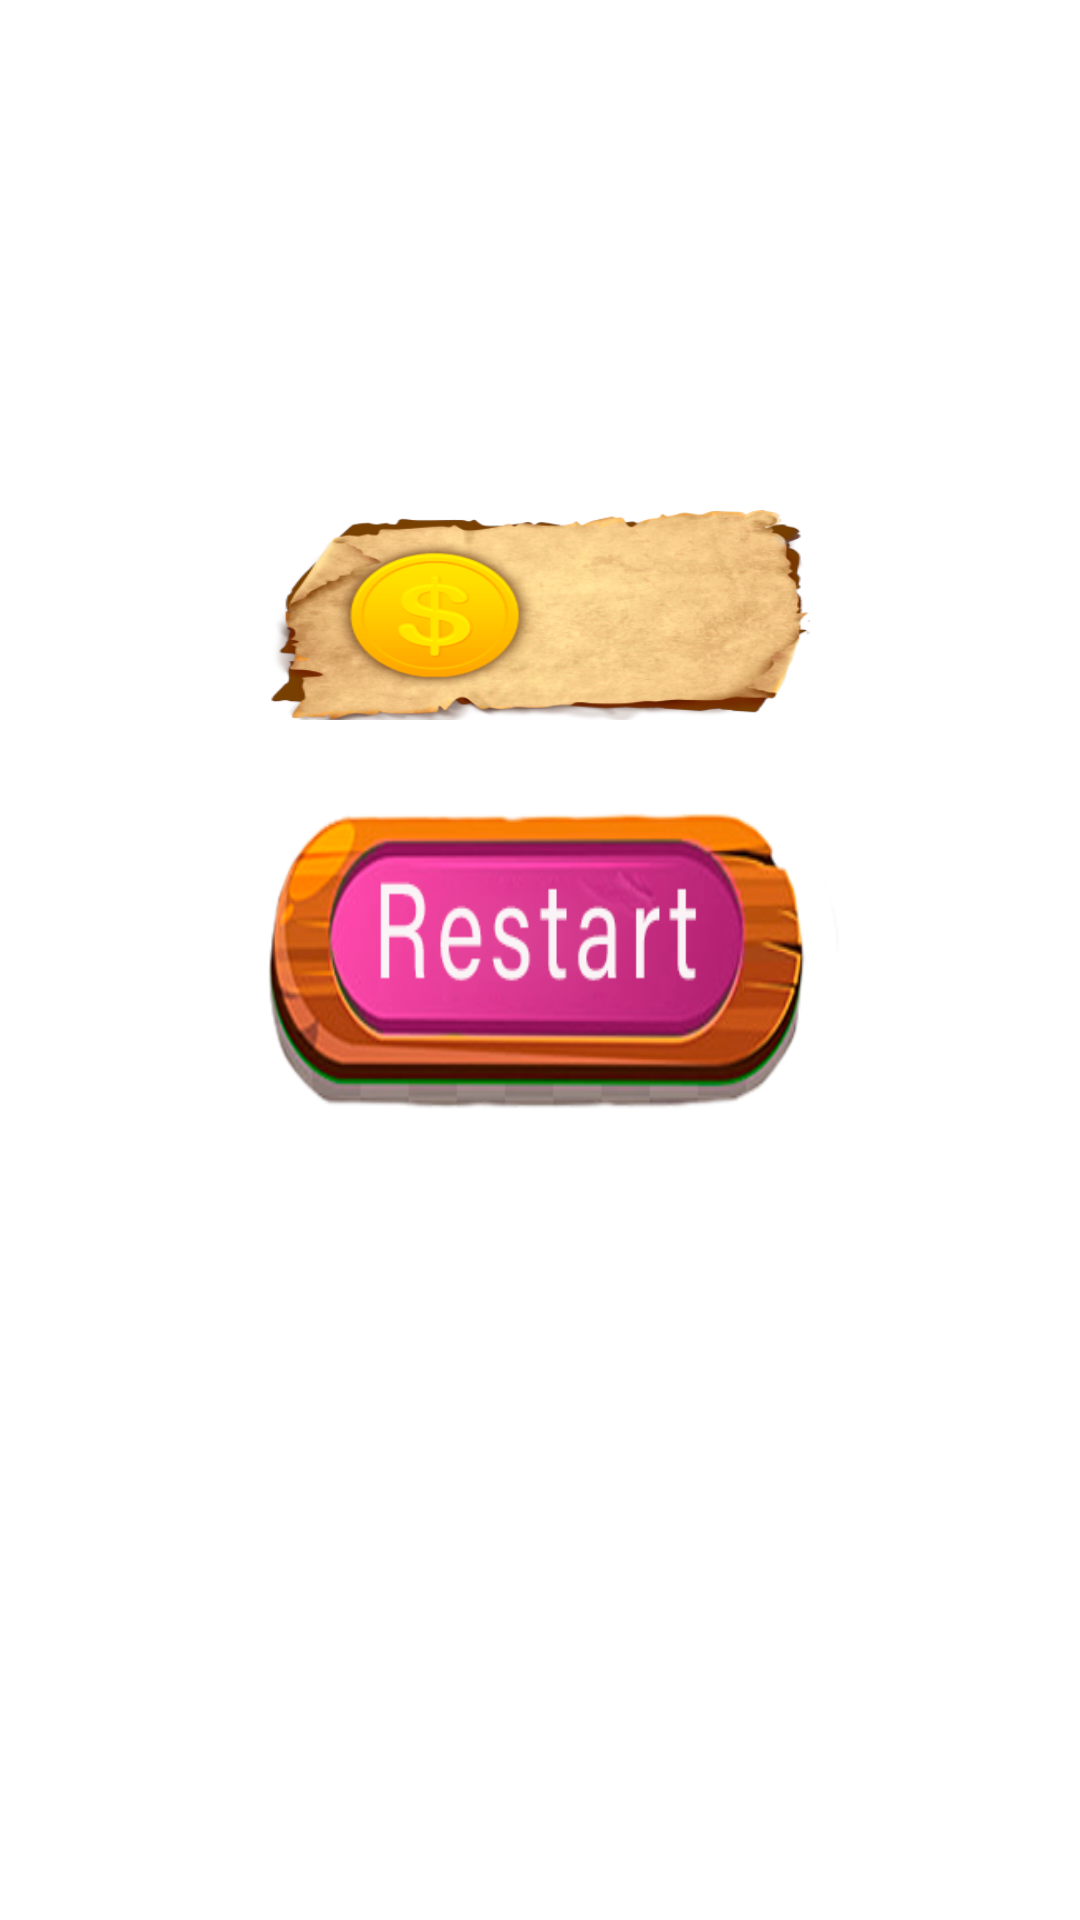

Write the Android layout XML for this screen, with the resource values it uses.
<!-- AndroidManifest.xml: application theme Theme.Corsartreasures -->
<!-- res/layout/game_over.xml -->
<?xml version="1.0" encoding="utf-8"?>
<LinearLayout xmlns:android="http://schemas.android.com/apk/res/android"
    xmlns:app="http://schemas.android.com/apk/res-auto"
    xmlns:tools="http://schemas.android.com/tools"
    android:orientation="vertical" android:layout_width="match_parent"
    android:layout_height="match_parent"
    android:background="@drawable/background"
    android:gravity="center">

    <androidx.constraintlayout.widget.ConstraintLayout
        android:layout_width="180dp"
        android:layout_height="70dp"
        android:layout_marginStart="80dp"
        android:layout_marginBottom="30dp"
        android:layout_marginEnd="80dp"
        android:gravity="center">

        <ImageView
            android:id="@+id/imageView3"
            android:layout_width="wrap_content"
            android:layout_height="wrap_content"
            android:background="@drawable/fon_money"
            app:layout_constraintBottom_toBottomOf="parent"
            app:layout_constraintEnd_toEndOf="parent"
            app:layout_constraintStart_toStartOf="parent"
            app:layout_constraintTop_toTopOf="parent" />

        <TextView
            android:id="@+id/tvScore"
            android:layout_width="wrap_content"
            android:layout_height="wrap_content"
            android:layout_marginStart="88dp"
            android:layout_marginTop="20dp"
            android:textColor="#A5511A"
            android:textSize="28sp"
            app:layout_constraintStart_toStartOf="@+id/imageView3"
            app:layout_constraintTop_toTopOf="parent" />


    </androidx.constraintlayout.widget.ConstraintLayout>

    <ImageButton
        android:layout_width="200dp"
        android:layout_height="100dp"
        android:background="@drawable/btn_restart"
        android:id="@+id/imageButton"
        android:layout_marginBottom="100dp"
        android:onClick="restart"/>
</LinearLayout>
<!-- resources referenced by this layout -->
<resources>
  <!-- drawable btn_restart: png bitmap (drawable-v24, 52579 bytes) -->
  <!-- drawable fon_money: png bitmap (drawable-v24, 101066 bytes) -->
  <style name="Theme.Corsartreasures" parent="Theme.MaterialComponents.DayNight.DarkActionBar">
          
          <item name="colorPrimary">@color/purple_500</item>
          <item name="colorPrimaryVariant">@color/purple_700</item>
          <item name="colorOnPrimary">@color/white</item>
          
          <item name="colorSecondary">@color/teal_200</item>
          <item name="colorSecondaryVariant">@color/teal_700</item>
          <item name="colorOnSecondary">@color/black</item>
          
          <item name="android:statusBarColor" tools:targetApi="l">?attr/colorPrimaryVariant</item>
          
      </style>
  <!-- not gathered from this repository: default colours our renderer supplied (Android Studio template values) -->
  <color name="purple_500">#FF6200EE</color>
  <color name="purple_700">#FF3700B3</color>
  <color name="teal_200">#FF03DAC5</color>
  <color name="teal_700">#FF018786</color>
  <color name="black">#FF000000</color>
  <color name="white">#FFFFFFFF</color>
</resources>
